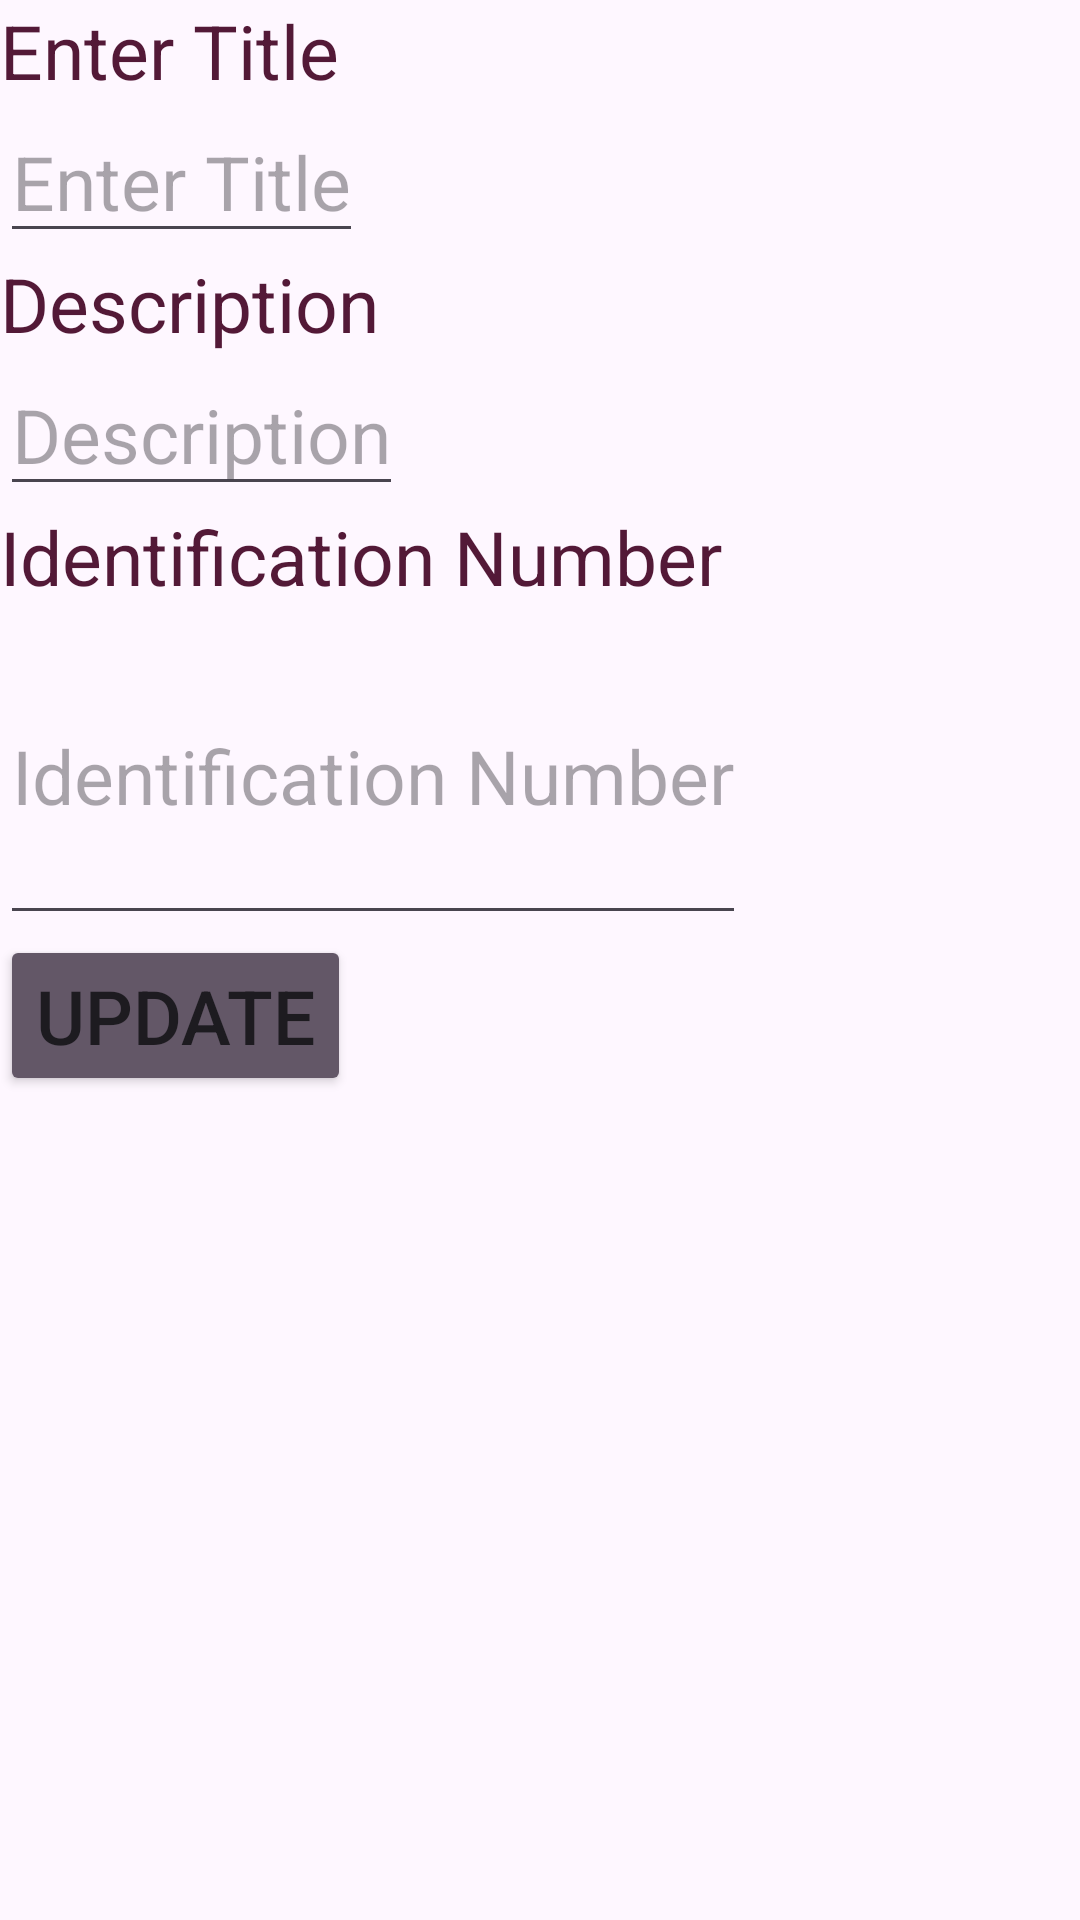

The Android layout XML behind this screen, and the referenced resources:
<!-- AndroidManifest.xml: application theme Theme.CrudWithLivedata -->
<!-- res/layout/customlayout.xml -->
<?xml version="1.0" encoding="utf-8"?>
<LinearLayout xmlns:android="http://schemas.android.com/apk/res/android"
    android:layout_width="match_parent"
    android:orientation="vertical"
    android:layout_height="match_parent">
    <TextView
        android:layout_width="wrap_content"
        android:layout_height="wrap_content"
        android:text="@string/Enter_Your_Title"
        android:id="@+id/tvtitle"
        android:textColor="#531937"
        android:textSize="25sp"/>
    <EditText
        android:layout_width="wrap_content"
        android:layout_height="wrap_content"
        android:id="@+id/Title"
        android:textColor="#531937"
        android:hint="@string/Enter_Your_Title"
        android:textSize="25sp"/>
    <TextView
        android:layout_width="wrap_content"
        android:layout_height="wrap_content"
        android:text="@string/Description"
        android:id="@+id/tvDescription"
        android:textColor="#531937"
        android:textSize="25sp"/>
    <EditText
        android:layout_width="wrap_content"
        android:layout_height="wrap_content"
        android:id="@+id/Description"
        android:hint="@string/Description"
        android:textSize="25sp"/>
    <TextView
        android:layout_width="wrap_content"
        android:layout_height="wrap_content"
        android:textColor="#531937"
        android:text="@string/Identification_Number"
        android:id="@+id/tvid"
        android:textSize="25sp"/>
    <EditText
        android:layout_width="wrap_content"
        android:layout_height="wrap_content"
        android:id="@+id/id"
        android:textColor="#531937"
        android:hint="@string/Identification_Number"
        android:textSize="25sp"/>

    <Button
        android:layout_width="wrap_content"
        android:layout_height="wrap_content"
        android:text="@string/Update"
        android:textSize="25sp"
        android:backgroundTint="#635767"
        android:id="@+id/customBtnUpdate"/>
</LinearLayout>
<!-- resources referenced by this layout -->
<resources>
  <string name="Description">Description</string>
  <string name="Enter_Your_Title">Enter Title</string>
  <string name="Identification_Number">Identification Number\n</string>
  <string name="Update">Update</string>
  <style name="Theme.CrudWithLivedata" parent="Base.Theme.CrudWithLivedata" />
  <style name="Base.Theme.CrudWithLivedata" parent="Theme.Material3.DayNight.NoActionBar">
          
          
      </style>
</resources>
